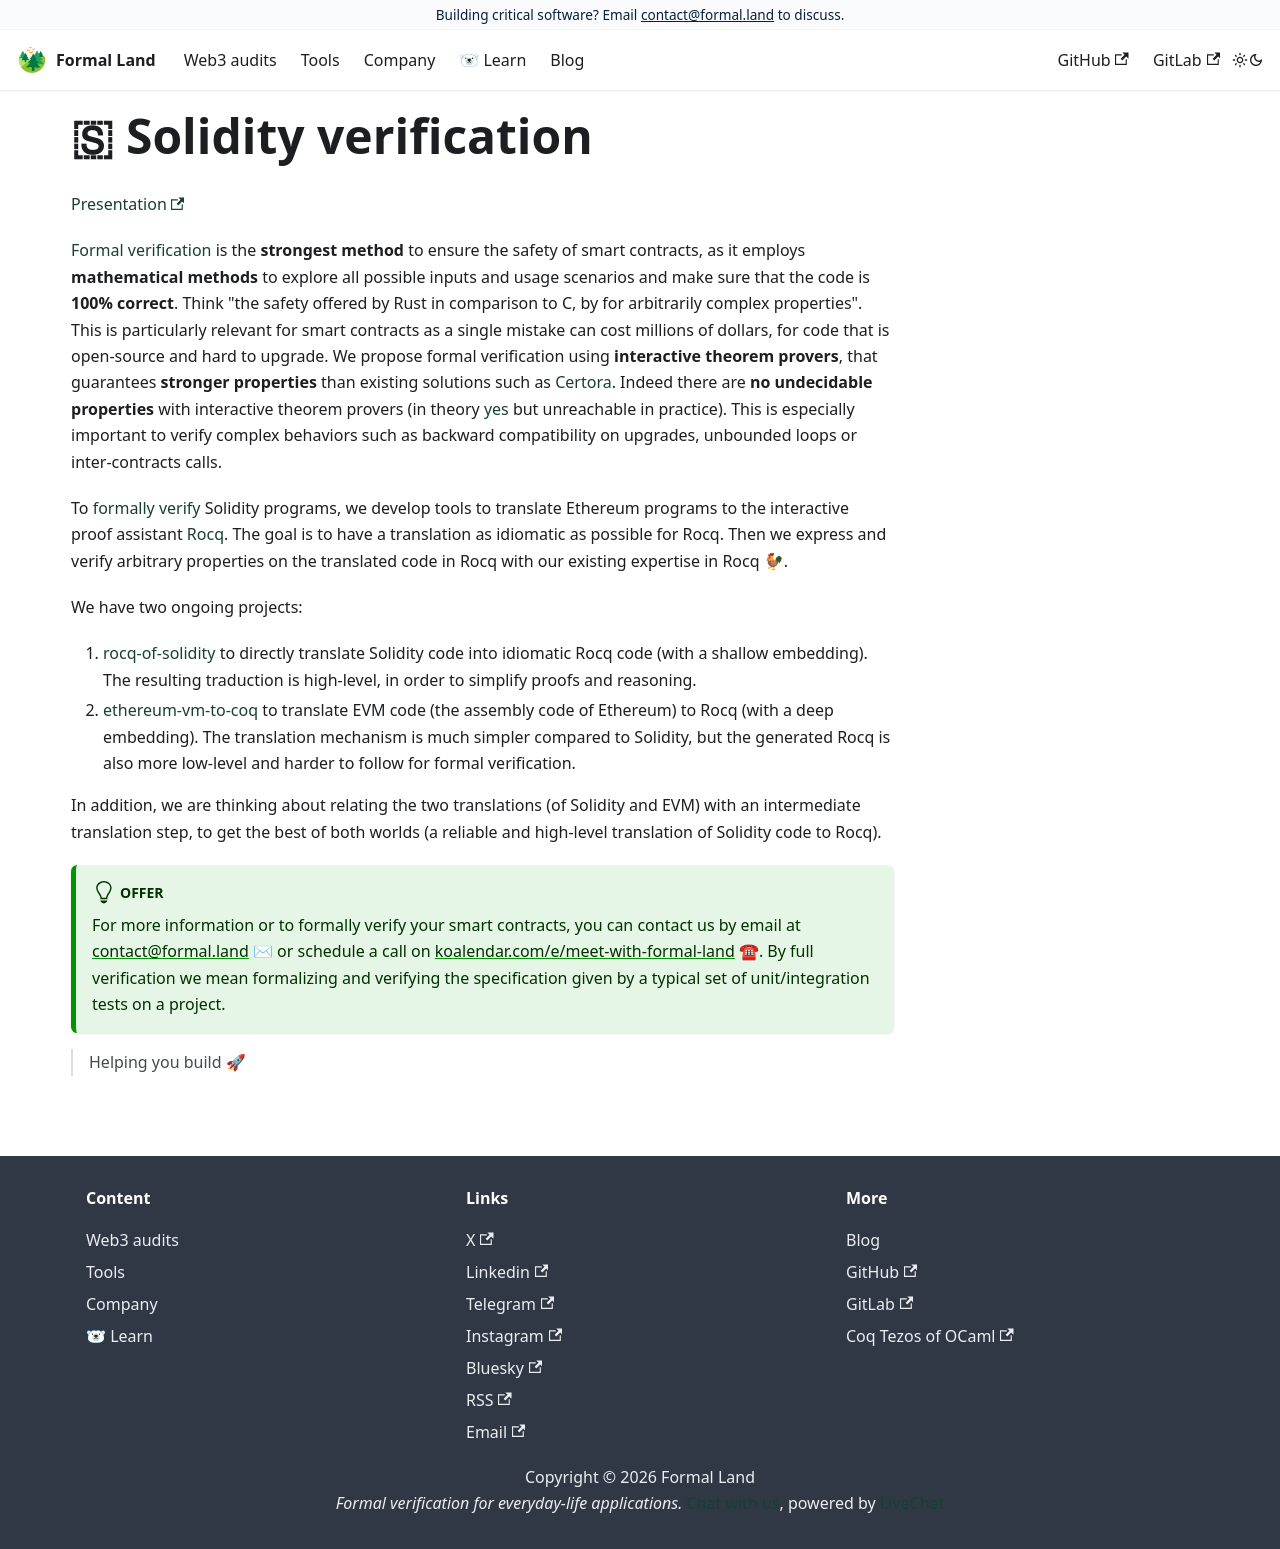

repository: formal-land/formal.land · page: docs/verification/solidity.html · generator: docusaurus

# 🇸 Solidity verification

[Presentation <svg width="13.5" height="13.5" aria-hidden="true" viewBox="0 0 24 24"><path fill="currentColor" d="M21 13v10h-21v-19h12v2h-10v15h17v-8h2zm3-12h-10.988l4.035 4-6.977 7.07 2.828 2.828 6.977-7.07 4.125 4.172v-11z"></path></svg>](https://formal.land/presentation-verification-solidity/)

[Formal verification](https://en.wikipedia.org/wiki/Formal_verification) is the **strongest method** to ensure the safety of smart contracts, as it employs **mathematical methods** to explore all possible inputs and usage scenarios and make sure that the code is **100% correct**. Think "the safety offered by Rust in comparison to C, by for arbitrarily complex properties". This is particularly relevant for smart contracts as a single mistake can cost millions of dollars, for code that is open-source and hard to upgrade. We propose formal verification using **interactive theorem provers**, that guarantees **stronger properties** than existing solutions such as [Certora](https://www.certora.com/). Indeed there are **no undecidable properties** with interactive theorem provers (in theory [yes](https://en.wikipedia.org/wiki/G%C3%B6del%27s_incompleteness_theorems) but unreachable in practice). This is especially important to verify complex behaviors such as backward compatibility on upgrades, unbounded loops or inter-contracts calls.

To [formally verify](https://en.wikipedia.org/wiki/Formal_verification) Solidity programs, we develop tools to translate Ethereum programs to the interactive proof assistant [Rocq](https://rocq-prover.org/). The goal is to have a translation as idiomatic as possible for Rocq. Then we express and verify arbitrary properties on the translated code in Rocq with our existing expertise in Rocq 🐓.

We have two ongoing projects:
1. [rocq-of-solidity](https://gitlab.com/formal-land/rocq-of-solidity) to directly translate Solidity code into idiomatic Rocq code (with a shallow embedding). The resulting traduction is high-level, in order to simplify proofs and reasoning.
2. [ethereum-vm-to-coq](https://gitlab.com/formal-land/ethereum-vm-to-coq) to translate EVM code (the assembly code of Ethereum) to Rocq (with a deep embedding). The translation mechanism is much simpler compared to Solidity, but the generated Rocq is also more low-level and harder to follow for formal verification.

In addition, we are thinking about relating the two translations (of Solidity and EVM) with an intermediate translation step, to get the best of both worlds (a reliable and high-level translation of Solidity code to Rocq).

:::tip Offer
For more information or to formally verify your smart contracts, you can contact us by email at [&#099;&#111;&#110;&#116;&#097;&#099;&#116;&#064;formal&#046;&#108;&#097;&#110;&#100;](mailto:&#099;&#111;&#110;&#116;&#097;&#099;&#116;&#064;formal&#046;&#108;&#097;&#110;&#100;) ✉ or schedule a call on [koalendar.com/e/meet-with-formal-land](https://koalendar.com/e/meet-with-formal-land) ☎. By full verification we mean formalizing and verifying the specification given by a typical set of unit/integration tests on a project.
:::

<!-- > The more you are demanding, the more you need us 🏇. -->
> Helping you build 🚀
